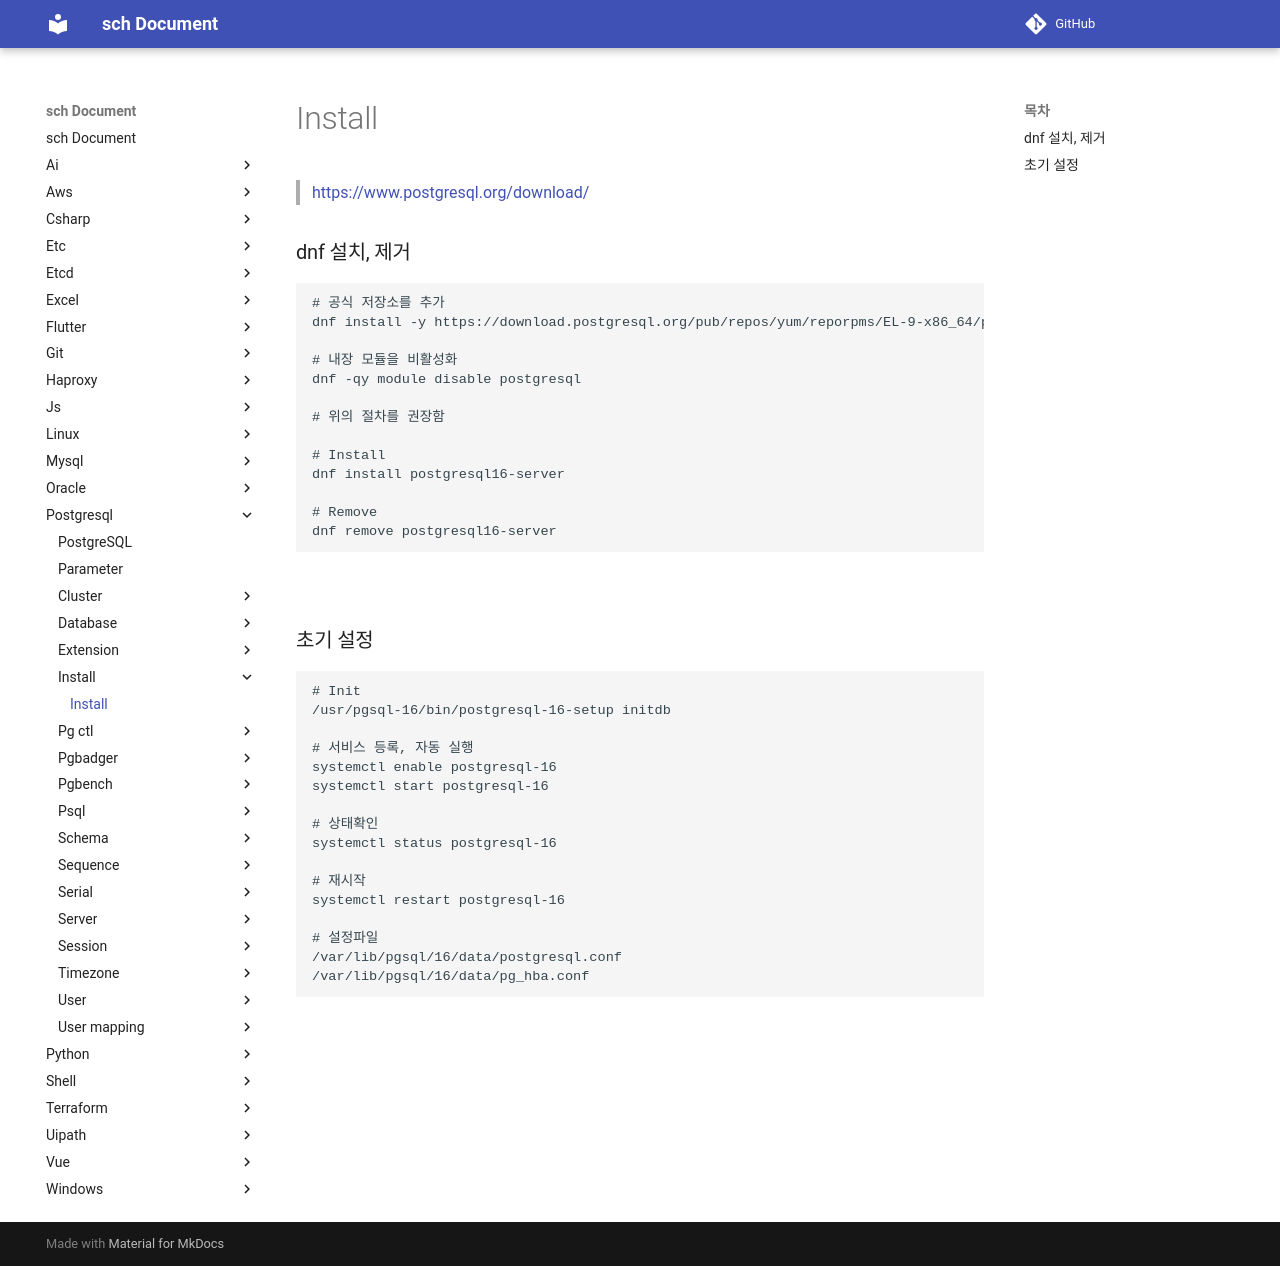

repository: sch6393/sch · page: postgresql/install/index.html · generator: mkdocs

Install
===
>[https://www.postgresql.org/download/](https://www.postgresql.org/download/)

### dnf 설치, 제거
```sh
# 공식 저장소를 추가
dnf install -y https://download.postgresql.org/pub/repos/yum/reporpms/EL-9-x86_64/pgdg-redhat-repo-latest.noarch.rpm

# 내장 모듈을 비활성화
dnf -qy module disable postgresql

# 위의 절차를 권장함

# Install
dnf install postgresql16-server

# Remove
dnf remove postgresql16-server
```

<br>

### 초기 설정
```sh
# Init
/usr/pgsql-16/bin/postgresql-16-setup initdb

# 서비스 등록, 자동 실행
systemctl enable postgresql-16
systemctl start postgresql-16

# 상태확인
systemctl status postgresql-16

# 재시작
systemctl restart postgresql-16

# 설정파일
/var/lib/pgsql/16/data/postgresql.conf
/var/lib/pgsql/16/data/pg_hba.conf
```
